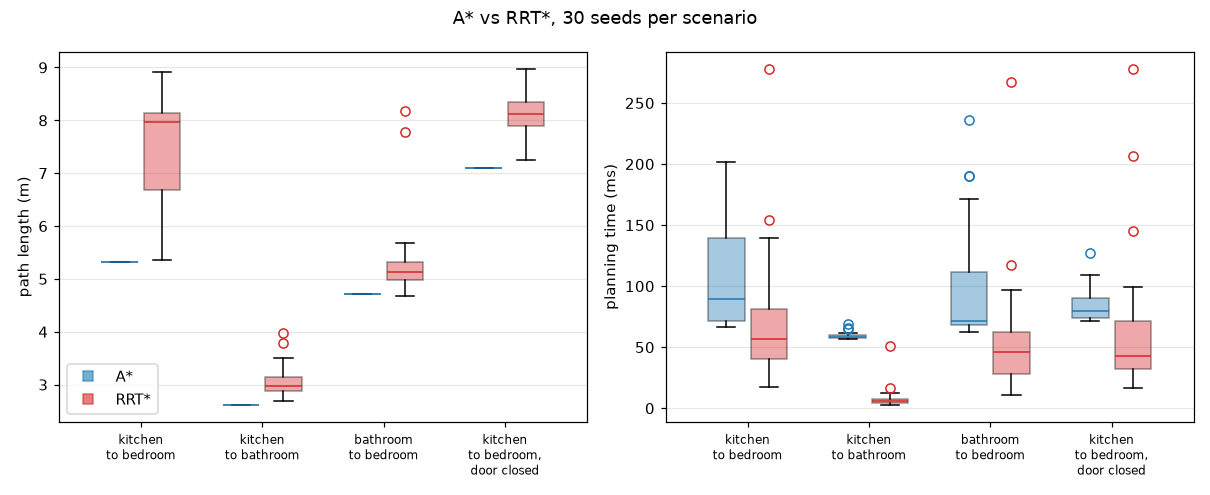

The file beside this chart, header and first rows:
scenario, planner, seed, success, length, time
kitchen to bedroom, A*, 0, True, 5.328, 0.1402
kitchen to bedroom, RRT*, 0, True, 8.202, 0.0954
kitchen to bedroom, A*, 1, True, 5.328, 0.1412
kitchen to bedroom, RRT*, 1, True, 5.930, 0.0624
kitchen to bedroom, A*, 2, True, 5.328, 0.1408
kitchen to bedroom, RRT*, 2, True, 8.123, 0.1265
kitchen to bedroom, A*, 3, True, 5.328, 0.1383
kitchen to bedroom, RRT*, 3, True, 8.065, 0.0823
kitchen to bedroom, A*, 4, True, 5.328, 0.1350
kitchen to bedroom, RRT*, 4, True, 7.952, 0.1542
kitchen to bedroom, A*, 5, True, 5.328, 0.1483
kitchen to bedroom, RRT*, 5, True, 8.388, 0.0826
kitchen to bedroom, A*, 6, True, 5.328, 0.1572
kitchen to bedroom, RRT*, 6, True, 7.553, 0.0654
kitchen to bedroom, A*, 7, True, 5.328, 0.1519
kitchen to bedroom, RRT*, 7, True, 8.038, 0.2782
kitchen to bedroom, A*, 8, True, 5.328, 0.1208
kitchen to bedroom, RRT*, 8, True, 5.375, 0.1396
kitchen to bedroom, A*, 9, True, 5.328, 0.1272
kitchen to bedroom, RRT*, 9, True, 7.547, 0.0556
kitchen to bedroom, A*, 10, True, 5.328, 0.0904
kitchen to bedroom, RRT*, 10, True, 8.010, 0.0178
kitchen to bedroom, A*, 11, True, 5.328, 0.0708
kitchen to bedroom, RRT*, 11, True, 5.808, 0.0269
kitchen to bedroom, A*, 12, True, 5.328, 0.0712
kitchen to bedroom, RRT*, 12, True, 5.710, 0.0559
kitchen to bedroom, A*, 13, True, 5.328, 0.0698
kitchen to bedroom, RRT*, 13, True, 5.365, 0.0556
kitchen to bedroom, A*, 14, True, 5.328, 0.0742
kitchen to bedroom, RRT*, 14, True, 5.615, 0.0547
kitchen to bedroom, A*, 15, True, 5.328, 0.0689
kitchen to bedroom, RRT*, 15, True, 6.114, 0.0614
kitchen to bedroom, A*, 16, True, 5.328, 0.0807
kitchen to bedroom, RRT*, 16, True, 8.100, 0.0543
kitchen to bedroom, A*, 17, True, 5.328, 0.0882
kitchen to bedroom, RRT*, 17, True, 7.722, 0.0300
kitchen to bedroom, A*, 18, True, 5.328, 0.0870
kitchen to bedroom, RRT*, 18, True, 8.318, 0.0797
kitchen to bedroom, A*, 19, True, 5.328, 0.1978
kitchen to bedroom, RRT*, 19, True, 6.405, 0.1294
kitchen to bedroom, A*, 20, True, 5.328, 0.0930
kitchen to bedroom, RRT*, 20, True, 7.993, 0.0304
kitchen to bedroom, A*, 21, True, 5.328, 0.0718
kitchen to bedroom, RRT*, 21, True, 8.325, 0.0362
kitchen to bedroom, A*, 22, True, 5.328, 0.0873
kitchen to bedroom, RRT*, 22, True, 8.133, 0.0645
kitchen to bedroom, A*, 23, True, 5.328, 0.2014
kitchen to bedroom, RRT*, 23, True, 8.288, 0.0618
kitchen to bedroom, A*, 24, True, 5.328, 0.1239
kitchen to bedroom, RRT*, 24, True, 7.489, 0.0344
kitchen to bedroom, A*, 25, True, 5.328, 0.0858
kitchen to bedroom, RRT*, 25, True, 7.647, 0.0534
kitchen to bedroom, A*, 26, True, 5.328, 0.0663
kitchen to bedroom, RRT*, 26, True, 8.315, 0.0248
kitchen to bedroom, A*, 27, True, 5.328, 0.0677
kitchen to bedroom, RRT*, 27, True, 7.897, 0.0516
kitchen to bedroom, A*, 28, True, 5.328, 0.0675
kitchen to bedroom, RRT*, 28, True, 8.908, 0.0574
kitchen to bedroom, A*, 29, True, 5.328, 0.0668
kitchen to bedroom, RRT*, 29, True, 8.024, 0.0363
... 180 more rows
